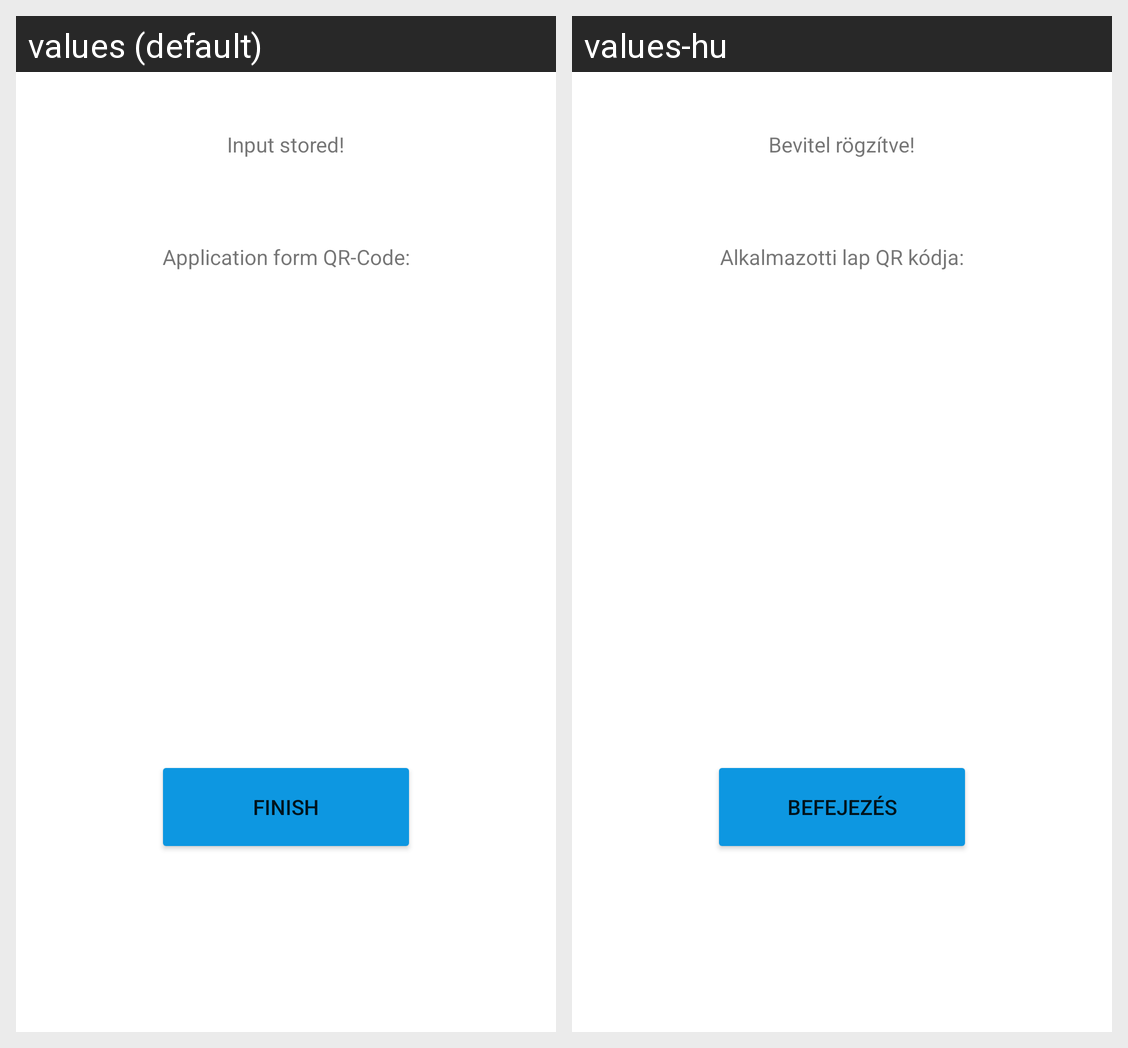

This grid shows one Android layout under two languages. Give, for every string resource on the screen, its name, the default text and each shown locale's text.
Android screen res/layout/fragment_q_r.xml rendered under 2 locales, left to right: values (default), values-hu. Device: Nexus 5 (rendered at 1080×1920; each locale shown at half size, 540×960, under a caption strip naming it); theme Theme.WorkerDashboard.
Strings drawn on this screen, with the default value and each locale's value (text and hints the layout hard-codes, and strings that could not be matched under every locale, appear in the picture but are not listed):

success_label_hun
  values: Input stored!
  values-hu: Bevitel rögzítve!

qr_code_label_hun
  values: Application form QR-Code:
  values-hu: Alkalmazotti lap QR kódja:

button_finish_hun
  values: Finish
  values-hu: Befejezés
